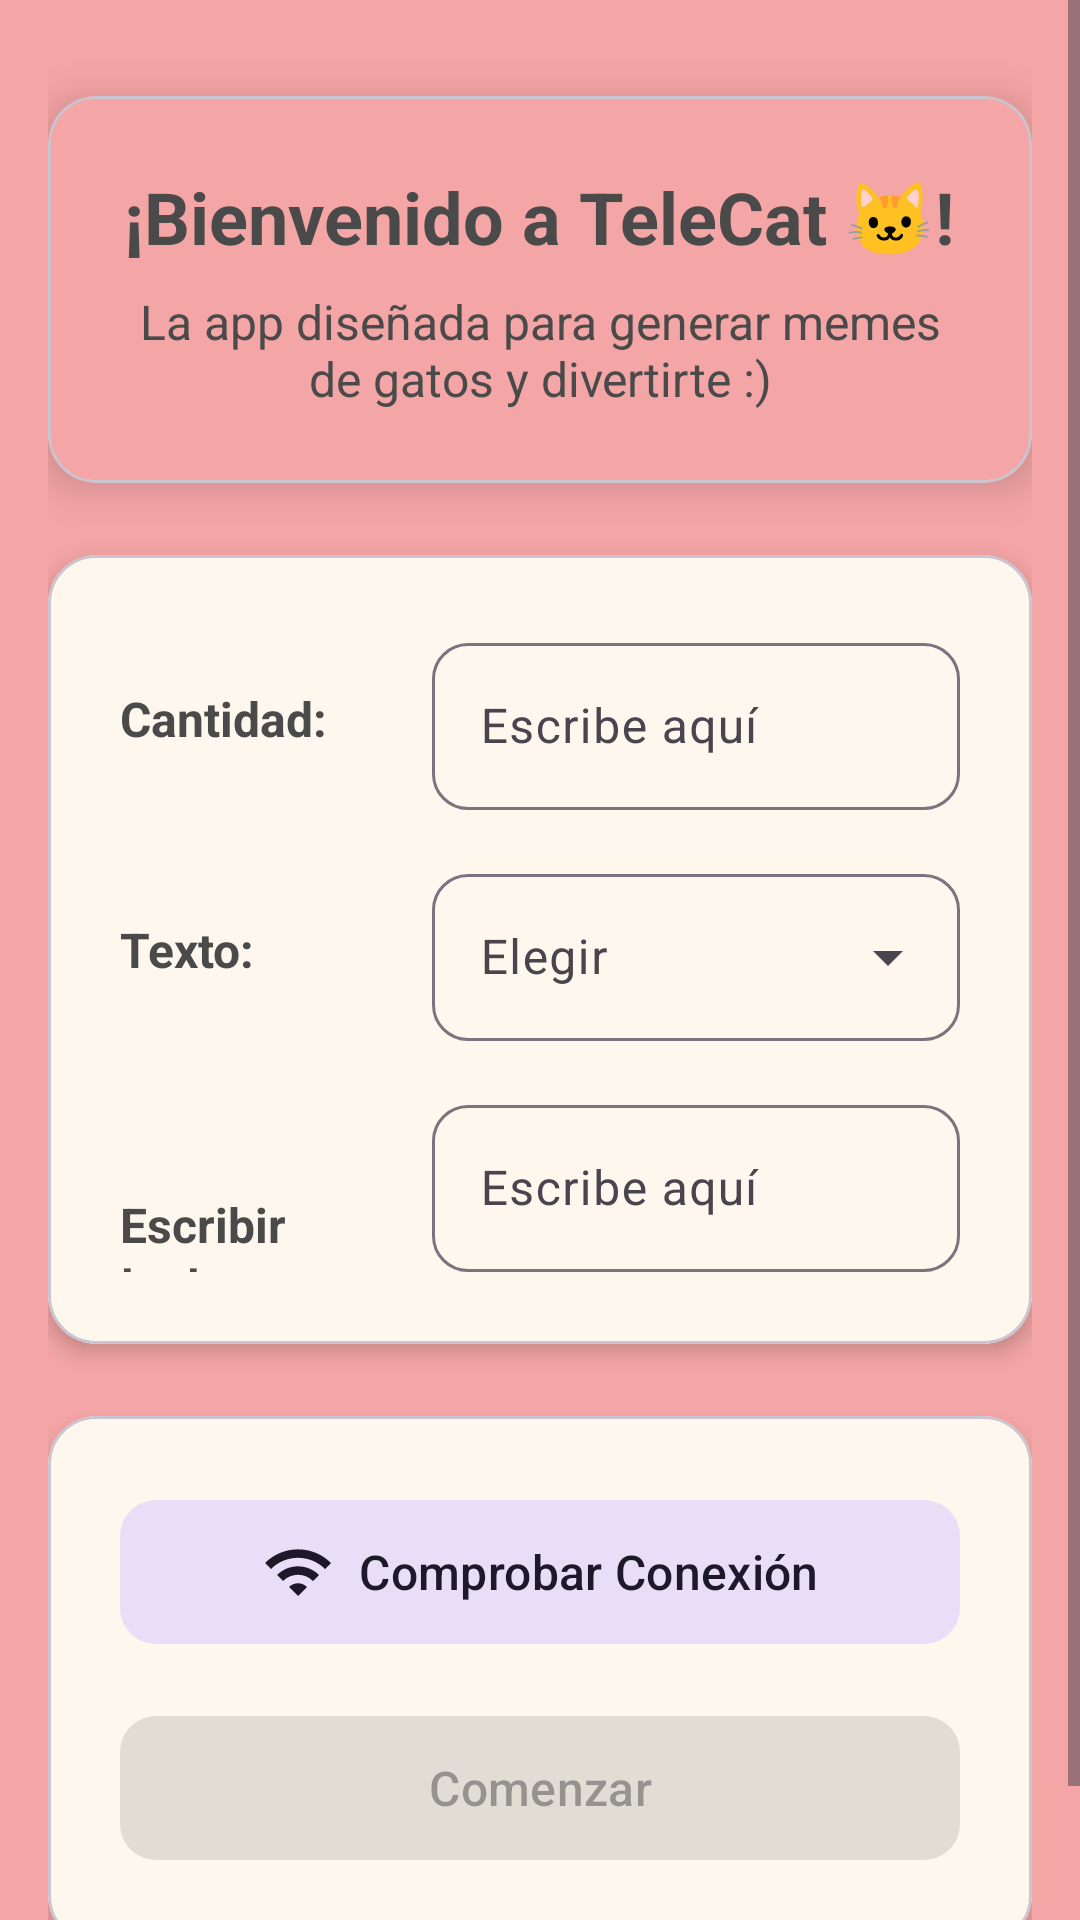

Reconstruct the res/layout file that produces this screen, plus the resources it refers to.
<!-- AndroidManifest.xml: application theme Theme.L2_20223209 -->
<!-- res/layout/activity_main.xml -->
<?xml version="1.0" encoding="utf-8"?>
<ScrollView xmlns:android="http://schemas.android.com/apk/res/android"
    xmlns:app="http://schemas.android.com/apk/res-auto"
    xmlns:tools="http://schemas.android.com/tools"
    android:layout_width="match_parent"
    android:layout_height="match_parent"
    android:background="@color/background_color"
    tools:context=".MainActivity">

    <androidx.constraintlayout.widget.ConstraintLayout
        android:id="@+id/main"
        android:layout_width="match_parent"
        android:layout_height="wrap_content"
        android:padding="16dp">

        
        <com.google.android.material.card.MaterialCardView
            android:id="@+id/header_card"
            android:layout_width="0dp"
            android:layout_height="wrap_content"
            android:layout_marginTop="16dp"
            app:cardBackgroundColor="@color/primary_color"
            app:cardCornerRadius="16dp"
            app:cardElevation="8dp"
            app:layout_constraintEnd_toEndOf="parent"
            app:layout_constraintStart_toStartOf="parent"
            app:layout_constraintTop_toTopOf="parent">

            <LinearLayout
                android:layout_width="match_parent"
                android:layout_height="wrap_content"
                android:gravity="center"
                android:orientation="vertical"
                android:padding="24dp">

                <TextView
                    android:layout_width="wrap_content"
                    android:layout_height="wrap_content"
                    android:text="@string/welcome_title"
                    android:textColor="@color/on_primary_color"
                    android:textSize="24sp"
                    android:textStyle="bold"
                    android:gravity="center" />

                <TextView
                    android:layout_width="wrap_content"
                    android:layout_height="wrap_content"
                    android:layout_marginTop="8dp"
                    android:text="@string/welcome_subtitle"
                    android:textColor="@color/on_primary_color"
                    android:textSize="16sp"
                    android:gravity="center" />

            </LinearLayout>

        </com.google.android.material.card.MaterialCardView>

        
        <com.google.android.material.card.MaterialCardView
            android:id="@+id/form_card"
            android:layout_width="0dp"
            android:layout_height="wrap_content"
            android:layout_marginTop="24dp"
            app:cardBackgroundColor="@color/surface_color"
            app:cardCornerRadius="16dp"
            app:cardElevation="4dp"
            app:layout_constraintEnd_toEndOf="parent"
            app:layout_constraintStart_toStartOf="parent"
            app:layout_constraintTop_toBottomOf="@id/header_card">

            <LinearLayout
                android:layout_width="match_parent"
                android:layout_height="wrap_content"
                android:orientation="vertical"
                android:padding="24dp">

                
                <LinearLayout
                    android:layout_width="match_parent"
                    android:layout_height="wrap_content"
                    android:orientation="horizontal"
                    android:gravity="center_vertical"
                    android:layout_marginBottom="16dp">

                    <TextView
                        android:layout_width="0dp"
                        android:layout_height="wrap_content"
                        android:layout_weight="1"
                        android:text="@string/cantidad_label"
                        android:textColor="@color/on_surface_color"
                        android:textSize="16sp"
                        android:textStyle="bold" />

                    <com.google.android.material.textfield.TextInputLayout
                        android:id="@+id/cantidad_input_layout"
                        style="@style/Widget.Material3.TextInputLayout.OutlinedBox"
                        android:layout_width="0dp"
                        android:layout_height="wrap_content"
                        android:layout_weight="2"
                        android:layout_marginStart="16dp"
                        app:boxCornerRadiusBottomEnd="12dp"
                        app:boxCornerRadiusBottomStart="12dp"
                        app:boxCornerRadiusTopEnd="12dp"
                        app:boxCornerRadiusTopStart="12dp">

                        <com.google.android.material.textfield.TextInputEditText
                            android:id="@+id/cantidad_edit_text"
                            android:layout_width="match_parent"
                            android:layout_height="wrap_content"
                            android:hint="@string/cantidad_hint"
                            android:inputType="number"
                            android:maxLines="1" />

                    </com.google.android.material.textfield.TextInputLayout>

                </LinearLayout>

                
                <LinearLayout
                    android:layout_width="match_parent"
                    android:layout_height="wrap_content"
                    android:orientation="horizontal"
                    android:gravity="center_vertical"
                    android:layout_marginBottom="16dp">

                    <TextView
                        android:layout_width="0dp"
                        android:layout_height="wrap_content"
                        android:layout_weight="1"
                        android:text="@string/texto_label"
                        android:textColor="@color/on_surface_color"
                        android:textSize="16sp"
                        android:textStyle="bold" />

                    <com.google.android.material.textfield.TextInputLayout
                        android:id="@+id/texto_spinner_layout"
                        style="@style/Widget.Material3.TextInputLayout.OutlinedBox.ExposedDropdownMenu"
                        android:layout_width="0dp"
                        android:layout_height="wrap_content"
                        android:layout_weight="2"
                        android:layout_marginStart="16dp"
                        app:boxCornerRadiusBottomEnd="12dp"
                        app:boxCornerRadiusBottomStart="12dp"
                        app:boxCornerRadiusTopEnd="12dp"
                        app:boxCornerRadiusTopStart="12dp">

                        <AutoCompleteTextView
                            android:id="@+id/texto_spinner"
                            android:layout_width="match_parent"
                            android:layout_height="wrap_content"
                            android:hint="@string/elegir"
                            android:inputType="none" />

                    </com.google.android.material.textfield.TextInputLayout>

                </LinearLayout>

                
                <LinearLayout
                    android:layout_width="match_parent"
                    android:layout_height="wrap_content"
                    android:orientation="horizontal"
                    android:gravity="top">

                    <TextView
                        android:layout_width="0dp"
                        android:layout_height="wrap_content"
                        android:layout_weight="1"
                        android:layout_marginTop="12dp"
                        android:text="@string/escribir_texto_label"
                        android:textColor="@color/on_surface_color"
                        android:textSize="16sp"
                        android:textStyle="bold" />

                    <com.google.android.material.textfield.TextInputLayout
                        android:id="@+id/escribir_texto_input_layout"
                        style="@style/Widget.Material3.TextInputLayout.OutlinedBox"
                        android:layout_width="0dp"
                        android:layout_height="wrap_content"
                        android:layout_weight="2"
                        android:layout_marginStart="16dp"
                        app:boxCornerRadiusBottomEnd="12dp"
                        app:boxCornerRadiusBottomStart="12dp"
                        app:boxCornerRadiusTopEnd="12dp"
                        app:boxCornerRadiusTopStart="12dp">

                        <com.google.android.material.textfield.TextInputEditText
                            android:id="@+id/escribir_texto_edit_text"
                            android:layout_width="match_parent"
                            android:layout_height="wrap_content"
                            android:hint="@string/escribir_texto_hint"
                            android:inputType="text"
                            android:maxLines="3"
                            android:enabled="false" />

                    </com.google.android.material.textfield.TextInputLayout>

                </LinearLayout>

            </LinearLayout>

        </com.google.android.material.card.MaterialCardView>

        
        <com.google.android.material.card.MaterialCardView
            android:id="@+id/buttons_card"
            android:layout_width="0dp"
            android:layout_height="wrap_content"
            android:layout_marginTop="24dp"
            android:layout_marginBottom="24dp"
            app:cardBackgroundColor="@color/surface_color"
            app:cardCornerRadius="16dp"
            app:cardElevation="4dp"
            app:layout_constraintBottom_toBottomOf="parent"
            app:layout_constraintEnd_toEndOf="parent"
            app:layout_constraintStart_toStartOf="parent"
            app:layout_constraintTop_toBottomOf="@id/form_card">

            <LinearLayout
                android:layout_width="match_parent"
                android:layout_height="wrap_content"
                android:orientation="vertical"
                android:padding="24dp">

                
                <com.google.android.material.button.MaterialButton
                    android:id="@+id/comprobar_conexion_button"
                    style="@style/Widget.Material3.Button.TonalButton"
                    android:layout_width="match_parent"
                    android:layout_height="56dp"
                    android:text="@string/comprobar_conexion"
                    android:textSize="16sp"
                    app:cornerRadius="12dp"
                    app:icon="@drawable/ic_wifi"
                    app:iconGravity="textStart"
                    app:iconSize="24dp" />

                
                <com.google.android.material.button.MaterialButton
                    android:id="@+id/comenzar_button"
                    android:layout_width="match_parent"
                    android:layout_height="56dp"
                    android:layout_marginTop="16dp"
                    android:enabled="false"
                    android:text="@string/comenzar"
                    android:textSize="16sp"
                    app:cornerRadius="12dp"
                    app:icon="@drawable/ic_play_arrow"
                    app:iconGravity="textStart"
                    app:iconSize="24dp" />

            </LinearLayout>

        </com.google.android.material.card.MaterialCardView>

    </androidx.constraintlayout.widget.ConstraintLayout>

</ScrollView>
<!-- resources referenced by this layout -->
<resources>
  <color name="background_color">#F4A5A5</color>
  <color name="on_primary_color">#4A4A4A</color>
  <color name="on_surface_color">#4A4A4A</color>
  <color name="primary_color">#F4A5A5</color>
  <color name="surface_color">#FDF7ED</color>
  <!-- drawable ic_wifi (drawable) -->
  <?xml version="1.0" encoding="utf-8"?>
  <vector xmlns:android="http://schemas.android.com/apk/res/android"
      android:width="24dp"
      android:height="24dp"
      android:viewportWidth="24"
      android:viewportHeight="24"
      android:tint="?attr/colorOnSurface">
      <path
          android:fillColor="@android:color/white"
          android:pathData="M1,9l2,2c4.97,-4.97 13.03,-4.97 18,0l2,-2C16.93,2.93 7.07,2.93 1,9zM9,17l3,3 3,-3c-1.65,-1.66 -4.34,-1.66 -6,0zM5,13l2,2c2.76,-2.76 7.24,-2.76 10,0l2,-2C15.14,9.14 8.87,9.14 5,13z"/>
  </vector>
  <string name="cantidad_hint">Escribe aquí</string>
  <string name="cantidad_label">Cantidad:</string>
  <string name="comenzar">Comenzar</string>
  <string name="comprobar_conexion">Comprobar Conexión</string>
  <string name="elegir">Elegir</string>
  <string name="escribir_texto_hint">Escribe aquí</string>
  <string name="escribir_texto_label">Escribir texto:</string>
  <string name="texto_label">Texto:</string>
  <string name="welcome_subtitle">La app diseñada para generar memes de gatos y divertirte :)</string>
  <string name="welcome_title">¡Bienvenido a TeleCat 🐱!</string>
  <style name="Theme.L2_20223209" parent="Base.Theme.L2_20223209" />
  <style name="Base.Theme.L2_20223209" parent="Theme.Material3.DayNight.NoActionBar">
          
          
      </style>
</resources>
